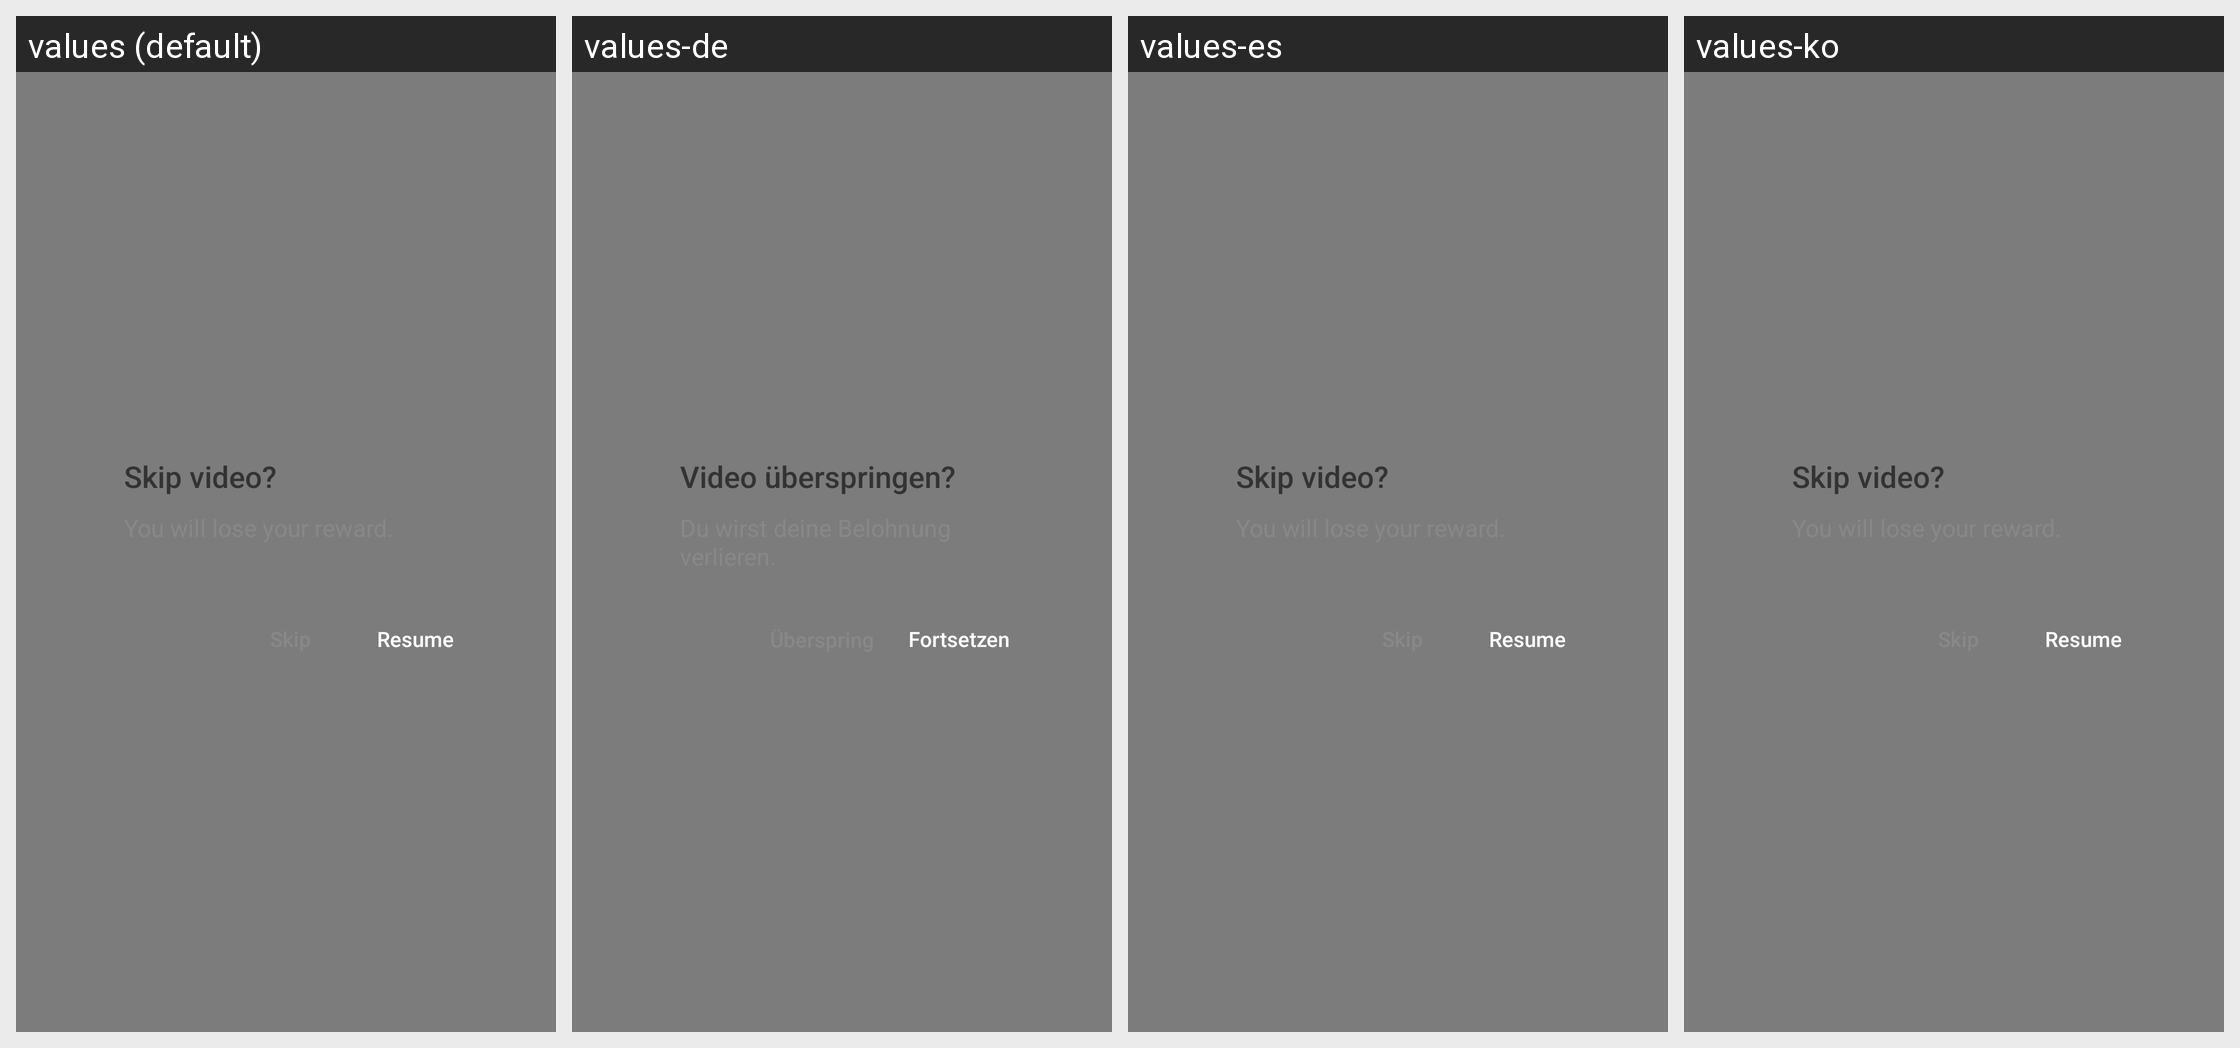

Locale-by-locale string values for the Android screen shown in this grid:
Android screen res/layout/bigo_ad_dialog_reward_retain.xml rendered under 4 locales, left to right: values (default), values-de, values-es, values-ko. Device: Nexus 5 (rendered at 1080×1920; each locale shown at half size, 540×960, under a caption strip naming it); theme AppTheme.
Other locales in the repository, not shown: values-ar, values-da, values-en, values-fa, values-fr, values-in, values-in-rID, values-it, values-ja, values-nl, values-pl, values-pt, values-ru, values-sv, values-th, values-tr, values-vi, values-zh, values-zh-rCN, values-zh-rTW.
Strings drawn on this screen, with the default value and each locale's value (text and hints the layout hard-codes, and strings that could not be matched under every locale, appear in the picture but are not listed):

APKTOOL_RENAMED_0x7f1300a8
  values: Skip video?
  values-de: Video überspringen?
  values-es: Skip video?  [not translated; the default value is used]
  values-ko: Skip video?  [not translated; the default value is used]

APKTOOL_RENAMED_0x7f1300a6
  values: Resume
  values-de: Fortsetzen
  values-es: Resume  [not translated; the default value is used]
  values-ko: Resume  [not translated; the default value is used]
